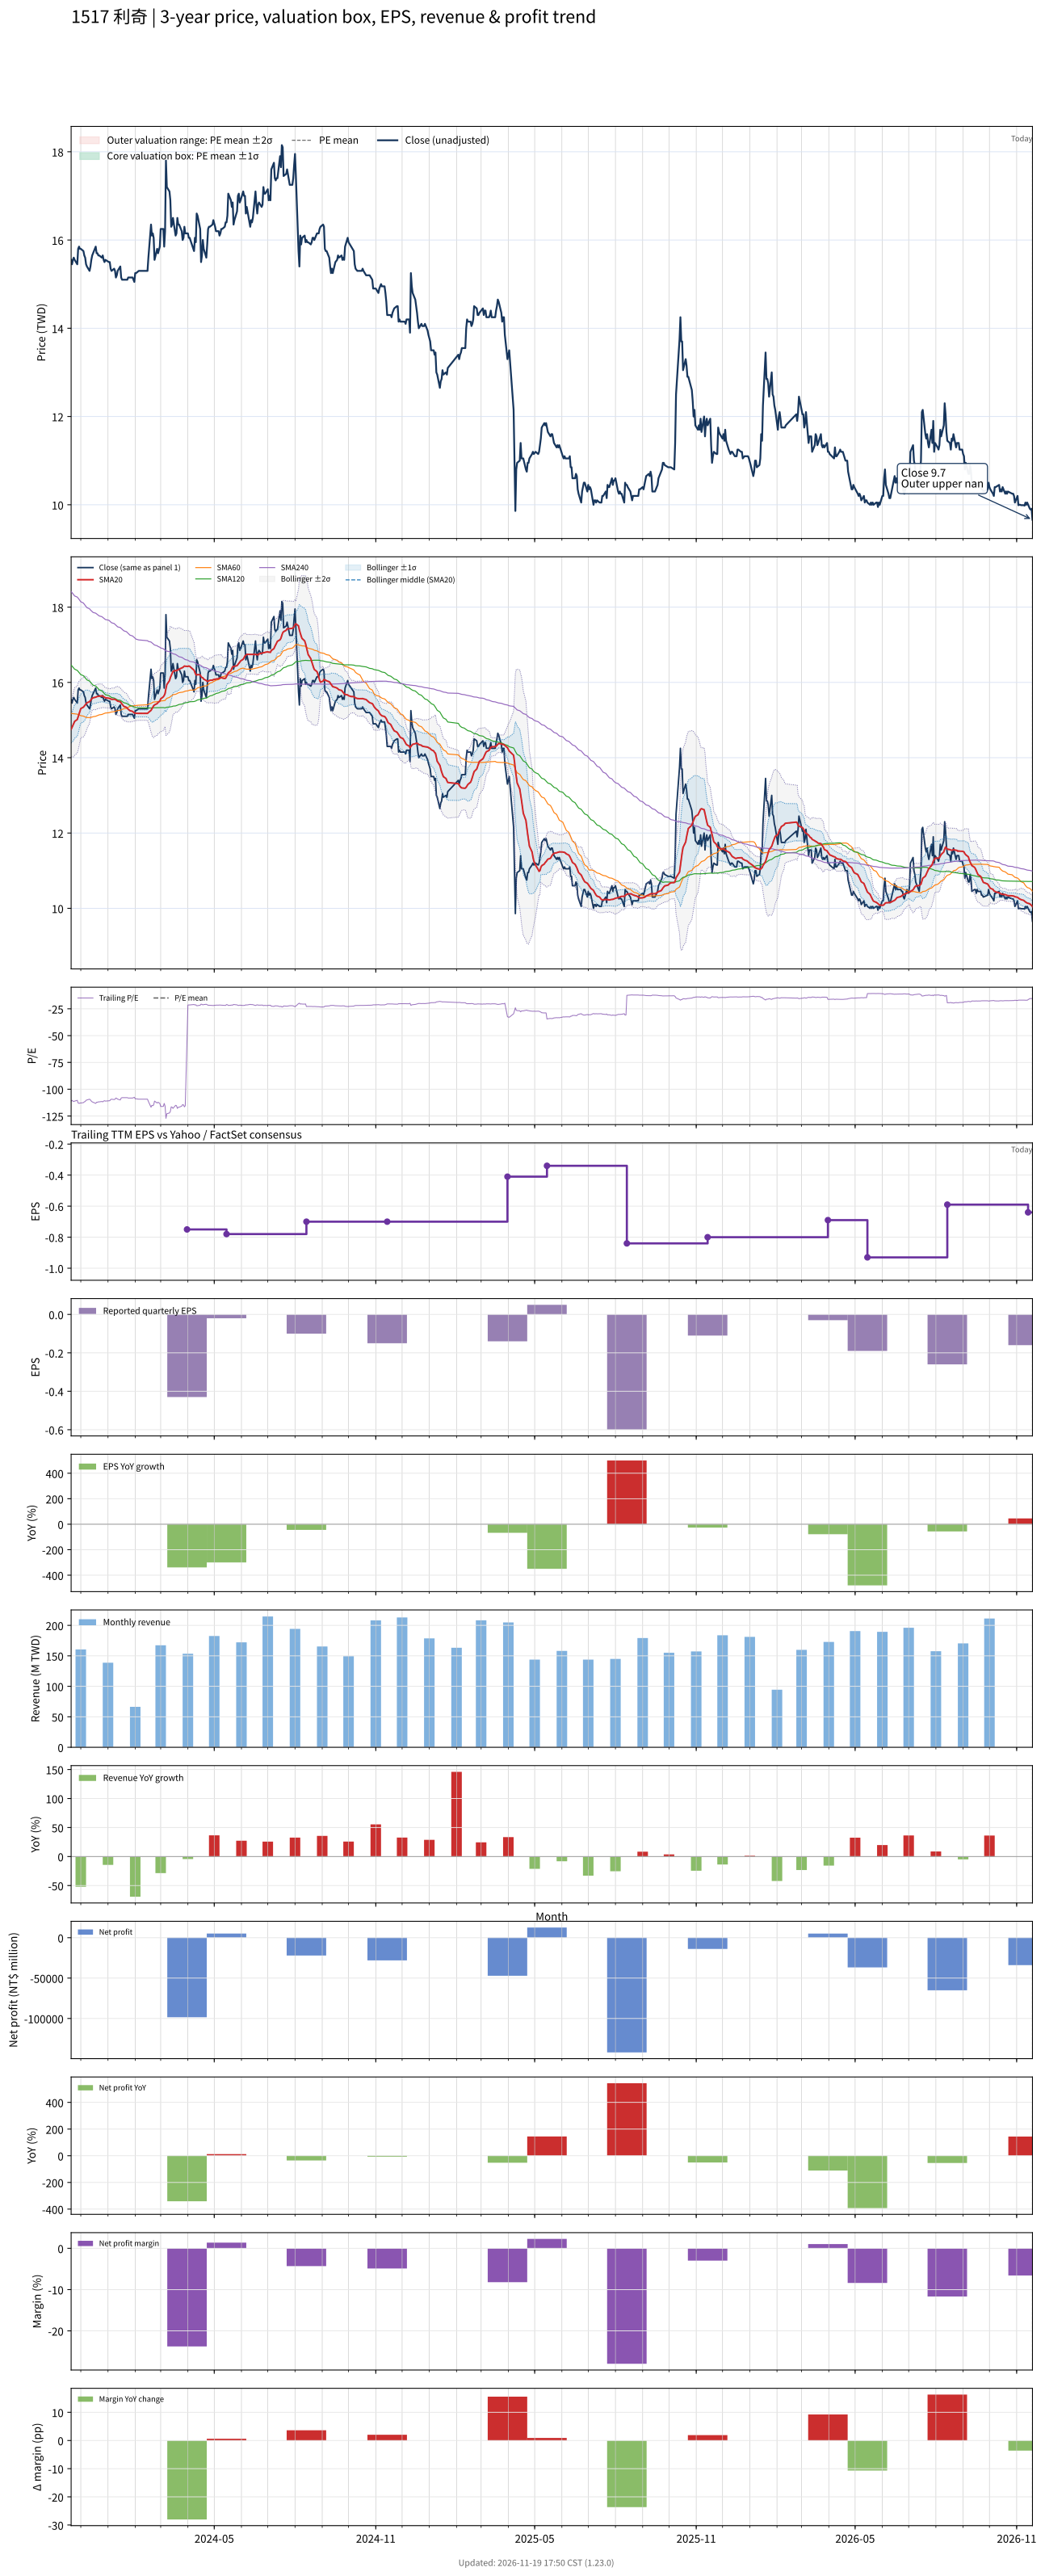

The data file committed next to this chart (first rows):
# chart-version: skill-stock-dynamic-val…
date, close, available_date, period_end, eps, ttm_eps, pe, pe_mean, pe_std, price_m2, price_m1, price_mean, price_p1, price_p2, forward_eps, forward_pe, forward_pe_mean, forward_pe_std, forward_price_m2, forward_price_m1, forward_price_mean, forward_price_p1, forward_price_p2, sma20
2023-11-20, 15.55, 2023-11-14, 2023-09-30, -0.15, -0.14, -111.1, , , , , , , , , , , , , , , , , 14.76
2023-11-21, 15.45, 2023-11-14, 2023-09-30, -0.15, -0.14, -110.4, , , , , , , , , , , , , , , , , 14.8
2023-11-22, 15.55, 2023-11-14, 2023-09-30, -0.15, -0.14, -111.1, , , , , , , , , , , , , , , , , 14.86
2023-11-23, 15.6, 2023-11-14, 2023-09-30, -0.15, -0.14, -111.4, , , , , , , , , , , , , , , , , 14.91
2023-11-24, 15.55, 2023-11-14, 2023-09-30, -0.15, -0.14, -111.1, , , , , , , , , , , , , , , , , 14.96
2023-11-27, 15.45, 2023-11-14, 2023-09-30, -0.15, -0.14, -110.4, , , , , , , , , , , , , , , , , 15.02
2023-11-28, 15.8, 2023-11-14, 2023-09-30, -0.15, -0.14, -112.9, , , , , , , , , , , , , , , , , 15.09
2023-11-29, 15.85, 2023-11-14, 2023-09-30, -0.15, -0.14, -113.2, , , , , , , , , , , , , , , , , 15.17
2023-11-30, 15.8, 2023-11-14, 2023-09-30, -0.15, -0.14, -112.9, , , , , , , , , , , , , , , , , 15.24
2023-12-01, 15.8, 2023-11-14, 2023-09-30, -0.15, -0.14, -112.9, , , , , , , , , , , , , , , , , 15.3
2023-12-04, 15.75, 2023-11-14, 2023-09-30, -0.15, -0.14, -112.5, , , , , , , , , , , , , , , , , 15.34
2023-12-05, 15.65, 2023-11-14, 2023-09-30, -0.15, -0.14, -111.8, , , , , , , , , , , , , , , , , 15.37
2023-12-06, 15.6, 2023-11-14, 2023-09-30, -0.15, -0.14, -111.4, , , , , , , , , , , , , , , , , 15.4
2023-12-07, 15.45, 2023-11-14, 2023-09-30, -0.15, -0.14, -110.4, , , , , , , , , , , , , , , , , 15.43
2023-12-08, 15.4, 2023-11-14, 2023-09-30, -0.15, -0.14, -110, , , , , , , , , , , , , , , , , 15.46
2023-12-11, 15.3, 2023-11-14, 2023-09-30, -0.15, -0.14, -109.3, , , , , , , , , , , , , , , , , 15.49
2023-12-12, 15.4, 2023-11-14, 2023-09-30, -0.15, -0.14, -110, , , , , , , , , , , , , , , , , 15.52
2023-12-13, 15.55, 2023-11-14, 2023-09-30, -0.15, -0.14, -111.1, , , , , , , , , , , , , , , , , 15.55
2023-12-14, 15.65, 2023-11-14, 2023-09-30, -0.15, -0.14, -111.8, , , , , , , , , , , , , , , , , 15.58
2023-12-15, 15.7, 2023-11-14, 2023-09-30, -0.15, -0.14, -112.1, , , , , , , , , , , , , , , , , 15.59
2023-12-18, 15.85, 2023-11-14, 2023-09-30, -0.15, -0.14, -113.2, , , , , , , , , , , , , , , , , 15.61
2023-12-19, 15.7, 2023-11-14, 2023-09-30, -0.15, -0.14, -112.1, , , , , , , , , , , , , , , , , 15.62
2023-12-20, 15.7, 2023-11-14, 2023-09-30, -0.15, -0.14, -112.1, , , , , , , , , , , , , , , , , 15.63
2023-12-21, 15.65, 2023-11-14, 2023-09-30, -0.15, -0.14, -111.8, , , , , , , , , , , , , , , , , 15.63
2023-12-22, 15.65, 2023-11-14, 2023-09-30, -0.15, -0.14, -111.8, , , , , , , , , , , , , , , , , 15.63
2023-12-25, 15.6, 2023-11-14, 2023-09-30, -0.15, -0.14, -111.4, , , , , , , , , , , , , , , , , 15.64
2023-12-26, 15.65, 2023-11-14, 2023-09-30, -0.15, -0.14, -111.8, , , , , , , , , , , , , , , , , 15.63
2023-12-27, 15.55, 2023-11-14, 2023-09-30, -0.15, -0.14, -111.1, , , , , , , , , , , , , , , , , 15.62
2023-12-28, 15.5, 2023-11-14, 2023-09-30, -0.15, -0.14, -110.7, , , , , , , , , , , , , , , , , 15.61
2023-12-29, 15.55, 2023-11-14, 2023-09-30, -0.15, -0.14, -111.1, , , , , , , , , , , , , , , , , 15.59
2024-01-02, 15.5, 2023-11-14, 2023-09-30, -0.15, -0.14, -110.7, , , , , , , , , , , , , , , , , 15.58
2024-01-03, 15.5, 2023-11-14, 2023-09-30, -0.15, -0.14, -110.7, , , , , , , , , , , , , , , , , 15.57
2024-01-04, 15.35, 2023-11-14, 2023-09-30, -0.15, -0.14, -109.6, , , , , , , , , , , , , , , , , 15.56
2024-01-05, 15.3, 2023-11-14, 2023-09-30, -0.15, -0.14, -109.3, , , , , , , , , , , , , , , , , 15.55
2024-01-08, 15.35, 2023-11-14, 2023-09-30, -0.15, -0.14, -109.6, , , , , , , , , , , , , , , , , 15.55
2024-01-09, 15.3, 2023-11-14, 2023-09-30, -0.15, -0.14, -109.3, , , , , , , , , , , , , , , , , 15.55
2024-01-10, 15.15, 2023-11-14, 2023-09-30, -0.15, -0.14, -108.2, , , , , , , , , , , , , , , , , 15.54
2024-01-11, 15.2, 2023-11-14, 2023-09-30, -0.15, -0.14, -108.6, , , , , , , , , , , , , , , , , 15.52
2024-01-12, 15.3, 2023-11-14, 2023-09-30, -0.15, -0.14, -109.3, , , , , , , , , , , , , , , , , 15.5
2024-01-15, 15.4, 2023-11-14, 2023-09-30, -0.15, -0.14, -110, , , , , , , , , , , , , , , , , 15.49
2024-01-16, 15.15, 2023-11-14, 2023-09-30, -0.15, -0.14, -108.2, , , , , , , , , , , , , , , , , 15.45
2024-01-17, 15.1, 2023-11-14, 2023-09-30, -0.15, -0.14, -107.9, , , , , , , , , , , , , , , , , 15.42
2024-01-18, 15.1, 2023-11-14, 2023-09-30, -0.15, -0.14, -107.9, , , , , , , , , , , , , , , , , 15.39
2024-01-19, 15.1, 2023-11-14, 2023-09-30, -0.15, -0.14, -107.9, , , , , , , , , , , , , , , , , 15.37
2024-01-22, 15.1, 2023-11-14, 2023-09-30, -0.15, -0.14, -107.9, , , , , , , , , , , , , , , , , 15.34
2024-01-23, 15.1, 2023-11-14, 2023-09-30, -0.15, -0.14, -107.9, , , , , , , , , , , , , , , , , 15.31
2024-01-24, 15.15, 2023-11-14, 2023-09-30, -0.15, -0.14, -108.2, , , , , , , , , , , , , , , , , 15.29
2024-01-25, 15.15, 2023-11-14, 2023-09-30, -0.15, -0.14, -108.2, , , , , , , , , , , , , , , , , 15.27
2024-01-26, 15.15, 2023-11-14, 2023-09-30, -0.15, -0.14, -108.2, , , , , , , , , , , , , , , , , 15.25
2024-01-29, 15.15, 2023-11-14, 2023-09-30, -0.15, -0.14, -108.2, , , , , , , , , , , , , , , , , 15.23
2024-01-30, 15.1, 2023-11-14, 2023-09-30, -0.15, -0.14, -107.9, , , , , , , , , , , , , , , , , 15.21
2024-01-31, 15.05, 2023-11-14, 2023-09-30, -0.15, -0.14, -107.5, , , , , , , , , , , , , , , , , 15.19
2024-02-01, 15.25, 2023-11-14, 2023-09-30, -0.15, -0.14, -108.9, , , , , , , , , , , , , , , , , 15.18
2024-02-02, 15.25, 2023-11-14, 2023-09-30, -0.15, -0.14, -108.9, , , , , , , , , , , , , , , , , 15.18
2024-02-05, 15.3, 2023-11-14, 2023-09-30, -0.15, -0.14, -109.3, , , , , , , , , , , , , , , , , 15.18
2024-02-15, 15.3, 2023-11-14, 2023-09-30, -0.15, -0.14, -109.3, , , , , , , , , , , , , , , , , 15.18
2024-02-16, 15.6, 2023-11-14, 2023-09-30, -0.15, -0.14, -111.4, , , , , , , , , , , , , , , , , 15.2
2024-02-19, 16.35, 2023-11-14, 2023-09-30, -0.15, -0.14, -116.8, , , , , , , , , , , , , , , , , 15.26
2024-02-20, 16.1, 2023-11-14, 2023-09-30, -0.15, -0.14, -115, , , , , , , , , , , , , , , , , 15.3
... 668 more rows
